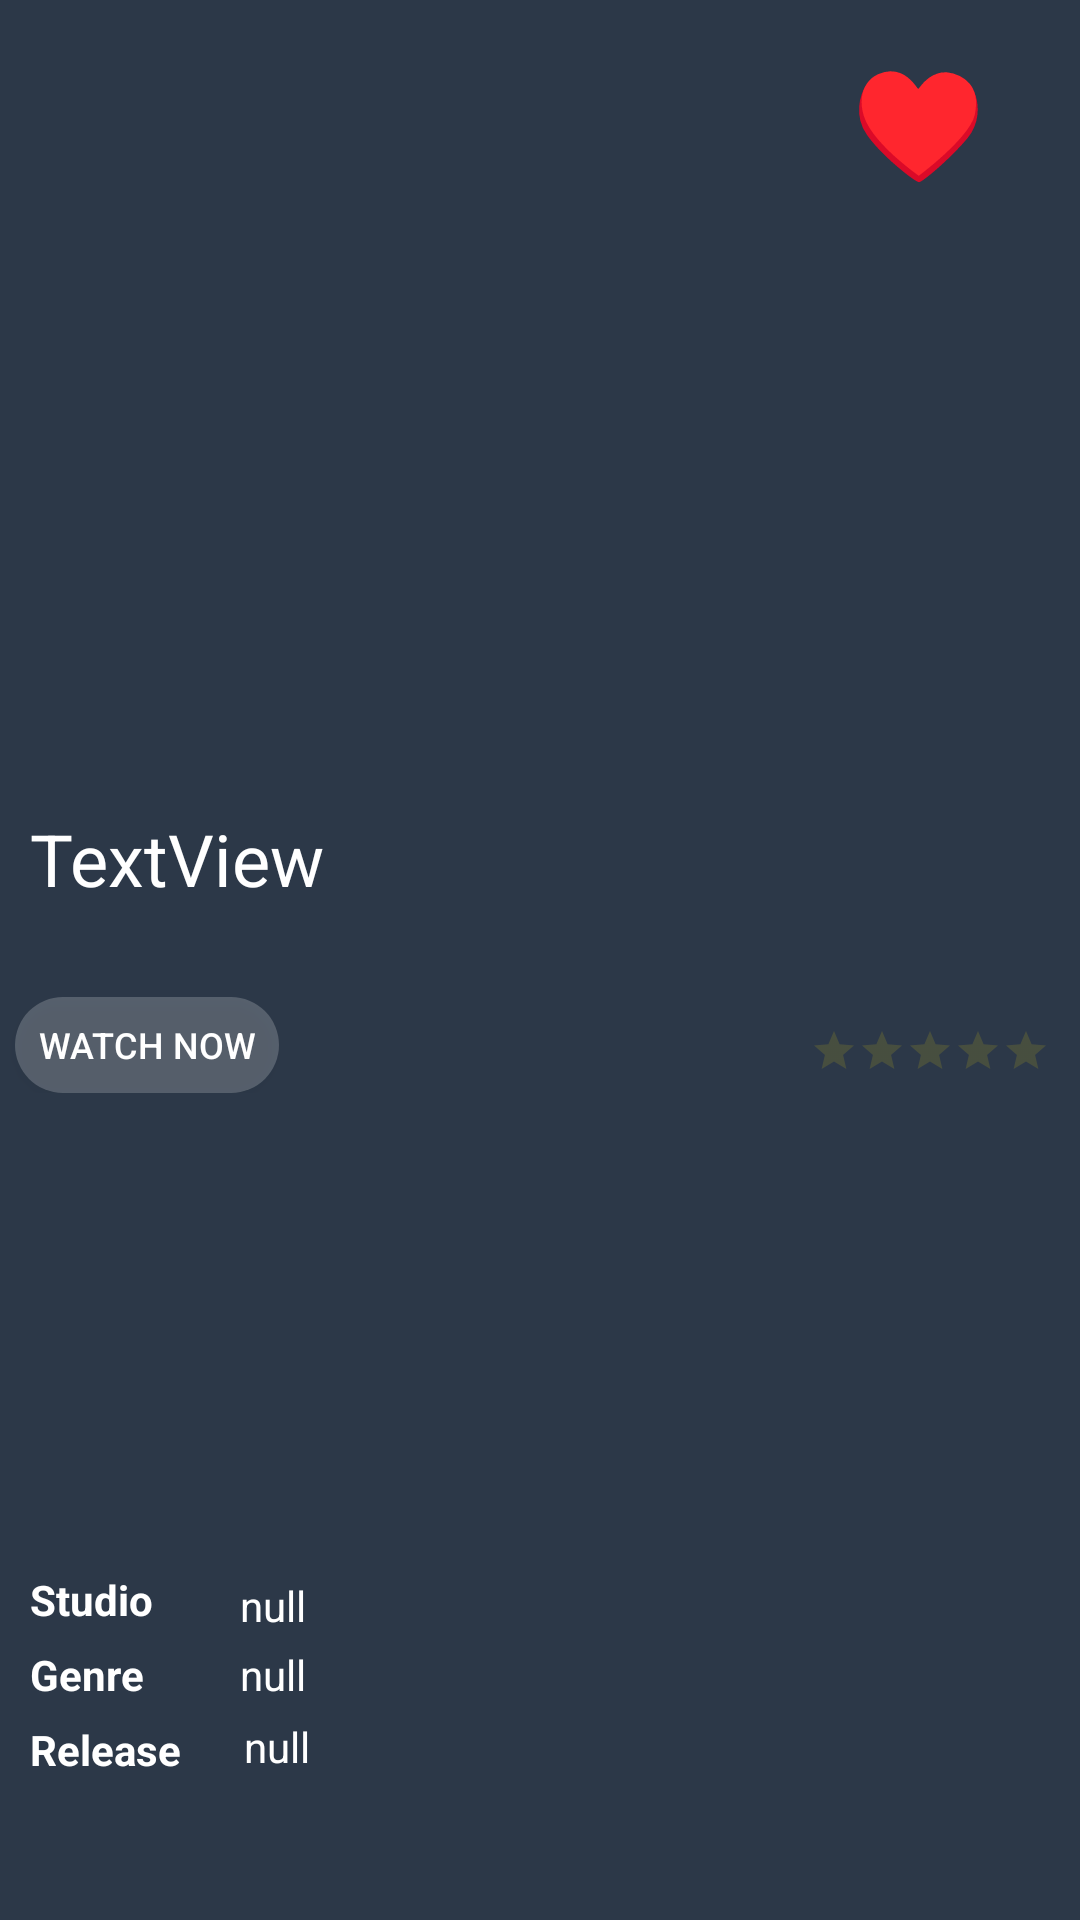

This screen was rendered from an Android layout file. Write that file and the resources it references.
<!-- AndroidManifest.xml: application theme AppTheme -->
<!-- res/layout/activity_view_details.xml -->
<?xml version="1.0" encoding="utf-8"?>
<androidx.constraintlayout.widget.ConstraintLayout xmlns:android="http://schemas.android.com/apk/res/android"
    xmlns:app="http://schemas.android.com/apk/res-auto"
    xmlns:tools="http://schemas.android.com/tools"
    android:layout_width="match_parent"
    android:layout_height="match_parent"
    android:background="@color/colorBackgroud"
    android:fadeScrollbars="true"
    android:foregroundTint="#00F30000"
    android:isScrollContainer="true"
    tools:context=".activity_view_details">

    <Button
        android:id="@+id/button_corazon"
        style="@style/Widget.AppCompat.Button"
        android:layout_width="wrap_content"
        android:layout_height="wrap_content"
        android:layout_marginTop="16dp"
        android:layout_marginEnd="10dp"
        android:background="#00FFFFFF"
        android:text="♥"
        android:textAlignment="center"
        android:textColor="@android:color/darker_gray"
        android:textSize="36sp"
        android:textStyle="bold"
        app:layout_constraintEnd_toEndOf="parent"
        app:layout_constraintTop_toTopOf="parent" />

    <ImageView
        android:id="@+id/imageView_Activity"
        android:layout_width="match_parent"
        android:layout_height="match_parent"
        android:layout_marginTop="-100dp"
        app:layout_constraintEnd_toEndOf="parent"
        app:layout_constraintStart_toStartOf="parent"
        app:layout_constraintTop_toTopOf="parent"
        app:srcCompat="@drawable/ic_launcher_background" />

    <androidx.constraintlayout.widget.ConstraintLayout
        android:id="@+id/constraintLayout"
        android:layout_width="match_parent"
        android:layout_height="380dp"
        android:background="@color/colorBackgroud"
        app:layout_constraintBottom_toBottomOf="parent"
        app:layout_constraintEnd_toEndOf="parent"
        app:layout_constraintStart_toStartOf="parent">

        <ScrollView
            android:layout_width="match_parent"
            android:layout_height="match_parent">

            <LinearLayout
                android:layout_width="match_parent"
                android:layout_height="wrap_content"
                android:orientation="vertical" >

                <androidx.constraintlayout.widget.ConstraintLayout
                    android:id="@+id/constraintLayout5"
                    android:layout_width="match_parent"
                    android:layout_height="wrap_content">

                    <TextView
                        android:id="@+id/textViewTitulo"
                        android:layout_width="match_parent"
                        android:layout_height="wrap_content"
                        android:layout_marginStart="10dp"
                        android:layout_marginTop="10dp"
                        android:foregroundGravity="top|left"
                        android:text="TextView"
                        android:textColor="@android:color/white"
                        android:textSize="24sp"
                        app:layout_constraintStart_toStartOf="parent"
                        app:layout_constraintTop_toTopOf="parent" />
                </androidx.constraintlayout.widget.ConstraintLayout>

                <androidx.constraintlayout.widget.ConstraintLayout
                    android:id="@+id/constraintLayout2"
                    android:layout_width="match_parent"
                    android:layout_height="wrap_content"
                    android:layout_marginTop="30dp">

                    <Button
                        android:id="@+id/button_trailer"
                        android:layout_width="wrap_content"
                        android:layout_height="32dp"
                        android:layout_marginStart="5dp"
                        android:background="@drawable/bg_white_radius"
                        android:padding="5dp"
                        android:text="WATCH NOW"
                        android:textColor="@android:color/white"
                        android:textSize="12dp"
                        app:layout_constraintStart_toStartOf="parent" />

                    <RatingBar
                        android:id="@+id/ratingBar"
                        style="@android:style/Widget.DeviceDefault.Light.RatingBar.Small"
                        android:layout_width="80dp"
                        android:layout_height="wrap_content"
                        android:layout_gravity="right"
                        android:layout_marginTop="10dp"
                        android:layout_marginEnd="10dp"
                        android:layout_weight="0"
                        android:numStars="5"
                        app:layout_constraintEnd_toEndOf="parent"
                        app:layout_constraintTop_toTopOf="parent" />
                </androidx.constraintlayout.widget.ConstraintLayout>

                <androidx.constraintlayout.widget.ConstraintLayout
                    android:id="@+id/constraintLayout3"
                    android:layout_width="match_parent"
                    android:layout_height="wrap_content"
                    android:layout_marginTop="10dp"
                    android:layout_marginBottom="10dp">

                    <TextView
                        android:id="@+id/textView_Descripcion"
                        android:layout_width="match_parent"
                        android:layout_height="wrap_content"
                        android:layout_marginStart="10dp"
                        android:layout_marginEnd="10dp"
                        android:textColor="@android:color/white"
                        android:textSize="18sp"
                        app:layout_constraintBottom_toBottomOf="parent"
                        app:layout_constraintEnd_toEndOf="parent"
                        app:layout_constraintStart_toStartOf="parent"
                        app:layout_constraintTop_toTopOf="parent"
                        tools:text="Texto de la descripción" />
                </androidx.constraintlayout.widget.ConstraintLayout>

                <androidx.recyclerview.widget.RecyclerView
                    android:id="@+id/recycler_view_credits"
                    android:layout_width="match_parent"
                    android:layout_height="80dp"
                    android:layout_marginStart="1dp"
                    android:layout_marginTop="10dp" />

                <androidx.constraintlayout.widget.ConstraintLayout
                    android:layout_width="match_parent"
                    android:layout_height="wrap_content"
                    android:layout_marginTop="15dp"
                    android:layout_marginRight="10dp">

                    <TextView
                        android:id="@+id/textView3"
                        android:layout_width="wrap_content"
                        android:layout_height="wrap_content"
                        android:layout_marginStart="10dp"
                        android:layout_marginTop="10dp"
                        android:text="Studio"
                        android:textColor="@android:color/white"
                        android:textStyle="bold"
                        app:layout_constraintStart_toStartOf="parent"
                        app:layout_constraintTop_toTopOf="parent" />

                    <TextView
                        android:id="@+id/textView4"
                        android:layout_width="wrap_content"
                        android:layout_height="wrap_content"
                        android:layout_marginStart="10dp"
                        android:layout_marginTop="4dp"
                        android:text="Genre"
                        android:textColor="@android:color/white"
                        android:textStyle="bold"
                        app:layout_constraintStart_toStartOf="parent"
                        app:layout_constraintTop_toBottomOf="@+id/textView_Studio" />

                    <TextView
                        android:id="@+id/textView5"
                        android:layout_width="wrap_content"
                        android:layout_height="wrap_content"
                        android:layout_marginStart="10dp"
                        android:layout_marginTop="6dp"
                        android:layout_marginBottom="20dp"
                        android:text="Release"
                        android:textColor="@android:color/white"
                        android:textStyle="bold"
                        app:layout_constraintBottom_toBottomOf="parent"
                        app:layout_constraintStart_toStartOf="parent"
                        app:layout_constraintTop_toBottomOf="@+id/textView_Genre" />

                    <TextView
                        android:id="@+id/textView_RealeaseDate"
                        android:layout_width="300dp"
                        android:layout_height="wrap_content"
                        android:layout_marginStart="21dp"
                        android:layout_marginTop="5dp"
                        android:text="null"
                        android:textColor="@android:color/white"
                        app:layout_constraintStart_toEndOf="@+id/textView5"
                        app:layout_constraintTop_toBottomOf="@+id/textView_Genre" />

                    <TextView
                        android:id="@+id/textView_Studio"
                        android:layout_width="300dp"
                        android:layout_height="wrap_content"
                        android:layout_marginStart="29dp"
                        android:layout_marginTop="12dp"
                        android:text="null"
                        android:textColor="@android:color/white"
                        app:layout_constraintStart_toEndOf="@+id/textView3"
                        app:layout_constraintTop_toTopOf="parent" />

                    <TextView
                        android:id="@+id/textView_Genre"
                        android:layout_width="300dp"
                        android:layout_height="wrap_content"
                        android:layout_marginStart="32dp"
                        android:layout_marginTop="4dp"
                        android:text="null"
                        android:textColor="@android:color/white"
                        app:layout_constraintStart_toEndOf="@+id/textView4"
                        app:layout_constraintTop_toBottomOf="@+id/textView_Studio" />
                </androidx.constraintlayout.widget.ConstraintLayout>
            </LinearLayout>
        </ScrollView>

    </androidx.constraintlayout.widget.ConstraintLayout>

</androidx.constraintlayout.widget.ConstraintLayout>
<!-- resources referenced by this layout -->
<resources>
  <color name="colorBackgroud">#2C3848</color>
  <!-- drawable bg_white_radius (drawable) -->
  <?xml version="1.0" encoding="utf-8"?>
  <shape xmlns:android="http://schemas.android.com/apk/res/android">
      <solid android:color="#33ffffff"/>
      <corners android:radius="30dp"/>
      <padding android:left="0dp"
          android:bottom="0dp"
          android:right="0dp"
          android:top="0dp"/>
  </shape>
  <style name="AppTheme" parent="Theme.AppCompat.Light.DarkActionBar">
          
          <item name="colorPrimary">@color/colorPrimary</item>
          <item name="colorPrimaryDark">@color/colorPrimaryDark</item>
          <item name="colorAccent">@color/colorAccent</item>
          <item name="colorControlNormal">@color/colorRatingBar50</item>
          <item name="android:colorControlActivated">@color/colorRatingBar100</item>
      </style>
  <color name="colorPrimary">#2C3848</color>
  <color name="colorPrimaryDark">#2C3848</color>
  <color name="colorAccent">#D81B60</color>
  <color name="colorRatingBar50">#80FFE300</color>
  <color name="colorRatingBar100">#FFE300</color>
</resources>
